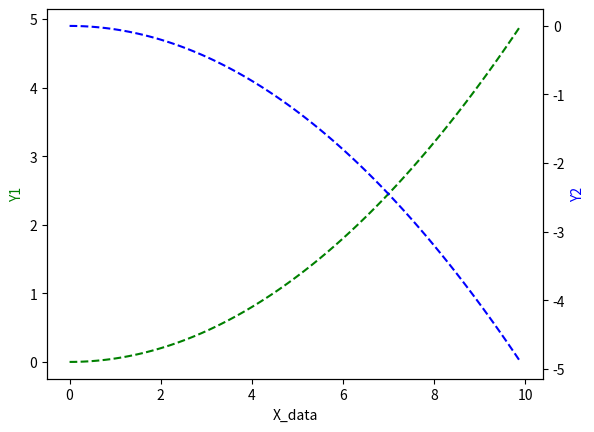

Reproduce this figure in Python.
#!usr/bin/python
#coding:utf-8

import numpy as np
import matplotlib.pyplot as plt

x=np.arange(0,10,0.1)
y1=0.05*x**2
y2=-1*y1

fig,ax1=plt.subplots()
ax2=ax1.twinx()
ax1.plot(x,y1,'g--')
ax2.plot(x,y2,'b--')

ax1.set_xlabel('X_data')
ax1.set_ylabel('Y1',color='g')
ax2.set_ylabel('Y2',color='b')

plt.show()